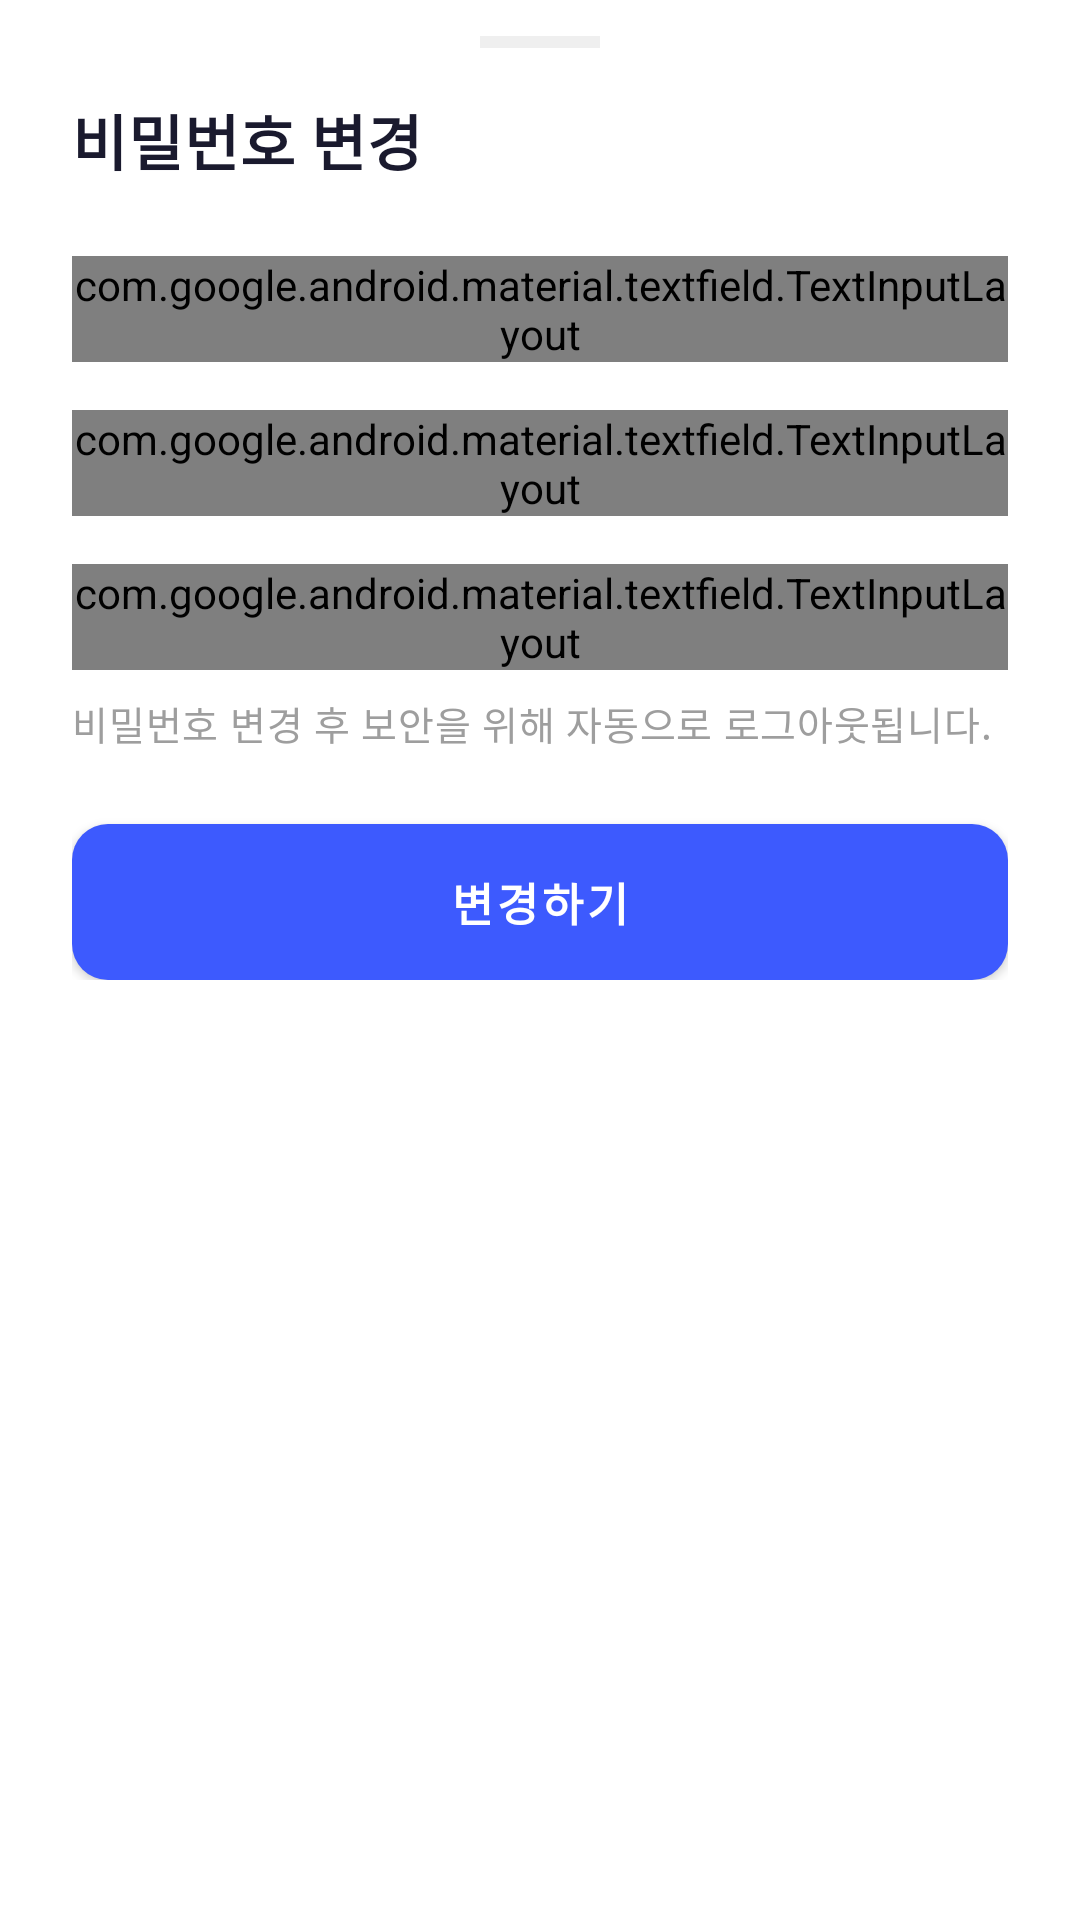

Android layout source for this screen:
<!-- AndroidManifest.xml: application theme Theme.Qguardapp -->
<!-- res/layout/bottom_sheet_change_password.xml -->
<?xml version="1.0" encoding="utf-8"?>
<LinearLayout
    xmlns:android="http://schemas.android.com/apk/res/android"
    xmlns:app="http://schemas.android.com/apk/res-auto"
    android:layout_width="match_parent"
    android:layout_height="wrap_content"
    android:orientation="vertical"
    android:background="?attr/colorSurface">

    
    <View
        android:layout_width="40dp"
        android:layout_height="4dp"
        android:layout_gravity="center_horizontal"
        android:layout_marginTop="12dp"
        android:background="@color/color_outline"
        android:alpha="0.5" />

    
    <com.google.android.material.progressindicator.LinearProgressIndicator
        android:id="@+id/progress_bar"
        android:layout_width="match_parent"
        android:layout_height="wrap_content"
        android:layout_marginTop="8dp"
        android:indeterminate="true"
        android:visibility="gone"
        app:trackCornerRadius="0dp" />

    <LinearLayout
        android:layout_width="match_parent"
        android:layout_height="wrap_content"
        android:orientation="vertical"
        android:paddingHorizontal="@dimen/space_xl"
        android:paddingTop="@dimen/space_base"
        android:paddingBottom="@dimen/space_2xl">

        <TextView
            android:layout_width="wrap_content"
            android:layout_height="wrap_content"
            android:text="비밀번호 변경"
            android:textAppearance="@style/TextAppearance.QGuard.HeadlineSmall"
            android:textColor="?attr/colorOnSurface"
            android:layout_marginBottom="@dimen/space_xl" />

        <com.google.android.material.textfield.TextInputLayout
            android:id="@+id/til_current_password"
            style="@style/Widget.QGuard.TextInput"
            android:layout_width="match_parent"
            android:layout_height="wrap_content"
            android:hint="현재 비밀번호"
            app:endIconMode="password_toggle"
            app:endIconDrawable="@drawable/ic_password_visibility_toggle"
            android:layout_marginBottom="@dimen/space_base">

            <com.google.android.material.textfield.TextInputEditText
                android:id="@+id/et_current_password"
                android:layout_width="match_parent"
                android:layout_height="wrap_content"
                android:inputType="textPassword" />

        </com.google.android.material.textfield.TextInputLayout>

        <com.google.android.material.textfield.TextInputLayout
            android:id="@+id/til_new_password"
            style="@style/Widget.QGuard.TextInput"
            android:layout_width="match_parent"
            android:layout_height="wrap_content"
            android:hint="새 비밀번호 (8자 이상)"
            app:endIconMode="password_toggle"
            app:endIconDrawable="@drawable/ic_password_visibility_toggle"
            android:layout_marginBottom="@dimen/space_base">

            <com.google.android.material.textfield.TextInputEditText
                android:id="@+id/et_new_password"
                android:layout_width="match_parent"
                android:layout_height="wrap_content"
                android:inputType="textPassword" />

        </com.google.android.material.textfield.TextInputLayout>

        <com.google.android.material.textfield.TextInputLayout
            android:id="@+id/til_confirm_password"
            style="@style/Widget.QGuard.TextInput"
            android:layout_width="match_parent"
            android:layout_height="wrap_content"
            android:hint="새 비밀번호 확인"
            app:endIconMode="password_toggle"
            app:endIconDrawable="@drawable/ic_password_visibility_toggle"
            android:layout_marginBottom="@dimen/space_sm">

            <com.google.android.material.textfield.TextInputEditText
                android:id="@+id/et_confirm_password"
                android:layout_width="match_parent"
                android:layout_height="wrap_content"
                android:inputType="textPassword"
                android:imeOptions="actionDone" />

        </com.google.android.material.textfield.TextInputLayout>

        <TextView
            android:id="@+id/tv_error"
            android:layout_width="match_parent"
            android:layout_height="wrap_content"
            android:textAppearance="@style/TextAppearance.QGuard.BodySmall"
            android:textColor="@color/color_threat"
            android:visibility="gone"
            android:layout_marginBottom="@dimen/space_sm" />

        <TextView
            android:layout_width="match_parent"
            android:layout_height="wrap_content"
            android:text="비밀번호 변경 후 보안을 위해 자동으로 로그아웃됩니다."
            android:textAppearance="@style/TextAppearance.QGuard.BodySmall"
            android:textColor="@color/color_text_tertiary"
            android:layout_marginBottom="@dimen/space_xl" />

        <com.google.android.material.button.MaterialButton
            android:id="@+id/btn_confirm"
            style="@style/Widget.QGuard.Button.Primary"
            android:layout_width="match_parent"
            android:layout_height="@dimen/button_height_md"
            android:text="변경하기" />

    </LinearLayout>
</LinearLayout>
<!-- resources referenced by this layout -->
<resources>
  <color name="color_outline">#E0E0E0</color>
  <color name="color_text_tertiary">#9E9E9E</color>
  <color name="color_threat">#E53935</color>
  <dimen name="button_height_md">52dp</dimen>
  <dimen name="space_2xl">32dp</dimen>
  <dimen name="space_base">16dp</dimen>
  <dimen name="space_sm">8dp</dimen>
  <dimen name="space_xl">24dp</dimen>
  <!-- drawable ic_password_visibility_toggle (drawable) -->
  <?xml version="1.0" encoding="utf-8"?>
  <selector xmlns:android="http://schemas.android.com/apk/res/android">
      
      <item android:drawable="@drawable/ic_eye_open" android:state_checked="true" />
      
      <item android:drawable="@drawable/ic_eye_off" />
  </selector>
  <style name="TextAppearance.QGuard.BodySmall" parent="TextAppearance.MaterialComponents.Body2">
          <item name="android:textSize">13sp</item>
          <item name="android:textStyle">normal</item>
      </style>
  <style name="TextAppearance.QGuard.HeadlineSmall" parent="TextAppearance.MaterialComponents.Headline6">
          <item name="android:textSize">20sp</item>
          <item name="android:textStyle">bold</item>
      </style>
  <style name="Widget.QGuard.Button.Primary" parent="Widget.MaterialComponents.Button">
          <item name="android:textSize">15sp</item>
          <item name="android:textStyle">bold</item>
          <item name="android:insetTop">0dp</item>
          <item name="android:insetBottom">0dp</item>
          <item name="cornerRadius">@dimen/radius_md</item>
          <item name="backgroundTint">@color/color_primary</item>
          <item name="android:textColor">@color/color_on_primary</item>
      </style>
  <style name="Widget.QGuard.TextInput" parent="Widget.MaterialComponents.TextInputLayout.OutlinedBox">
          <item name="boxCornerRadiusTopStart">@dimen/radius_md</item>
          <item name="boxCornerRadiusTopEnd">@dimen/radius_md</item>
          <item name="boxCornerRadiusBottomStart">@dimen/radius_md</item>
          <item name="boxCornerRadiusBottomEnd">@dimen/radius_md</item>
      </style>
  <style name="Theme.Qguardapp" parent="Base.Theme.Qguardapp" />
  <!-- drawable ic_eye_off (drawable) -->
  <vector xmlns:android="http://schemas.android.com/apk/res/android"
      android:width="24dp"
      android:height="24dp"
      android:viewportWidth="24"
      android:viewportHeight="24"
      android:tint="?attr/colorControlNormal">
      <path
          android:fillColor="#000000"
          android:pathData="M12,7c2.76,0 5,2.24 5,5 0,0.65 -0.13,1.26 -0.36,1.83l2.92,2.92c1.51,-1.26 2.7,-2.89 3.43,-4.75 -1.73,-4.39 -6,-7.5 -11,-7.5 -1.4,0 -2.74,0.25 -3.98,0.7l2.16,2.16C10.74,7.13 11.35,7 12,7zM2,4.27l2.28,2.28 0.46,0.46C3.08,8.3 1.78,10.02 1,12c1.73,4.39 6,7.5 11,7.5 1.55,0 3.03,-0.3 4.38,-0.84l0.42,0.42L19.73,22 21,20.73 3.27,3 2,4.27zM7.53,9.8l1.55,1.55c-0.05,0.21 -0.08,0.43 -0.08,0.65 0,1.66 1.34,3 3,3 0.22,0 0.44,-0.03 0.65,-0.08l1.55,1.55c-0.67,0.33 -1.41,0.53 -2.2,0.53 -2.76,0 -5,-2.24 -5,-5 0,-0.79 0.2,-1.53 0.53,-2.2zM11.84,9.02l3.15,3.15 0.02,-0.16c0,-1.66 -1.34,-3 -3,-3l-0.17,0.01z"/>
  </vector>
  <dimen name="radius_md">12dp</dimen>
  <color name="color_primary">#3D5AFE</color>
  <color name="color_on_primary">#FFFFFF</color>
  <color name="color_primary_dark">#304FFE</color>
  <color name="color_primary_container">#E8EAFF</color>
  <color name="color_on_primary_container">#1A237E</color>
  <color name="color_safe">#1D9E75</color>
  <color name="color_on_safe">#FFFFFF</color>
  <color name="color_on_threat">#FFFFFF</color>
  <color name="color_threat_container">#FFF5F5</color>
  <color name="color_surface">#FFFFFF</color>
  <color name="color_text_primary">#1A1A2E</color>
  <color name="color_surface_variant">#F5F5F5</color>
  <color name="color_text_secondary">#555555</color>
  <color name="color_background">#FFFFFF</color>
  <color name="color_outline_variant">#EEEEEE</color>
</resources>
